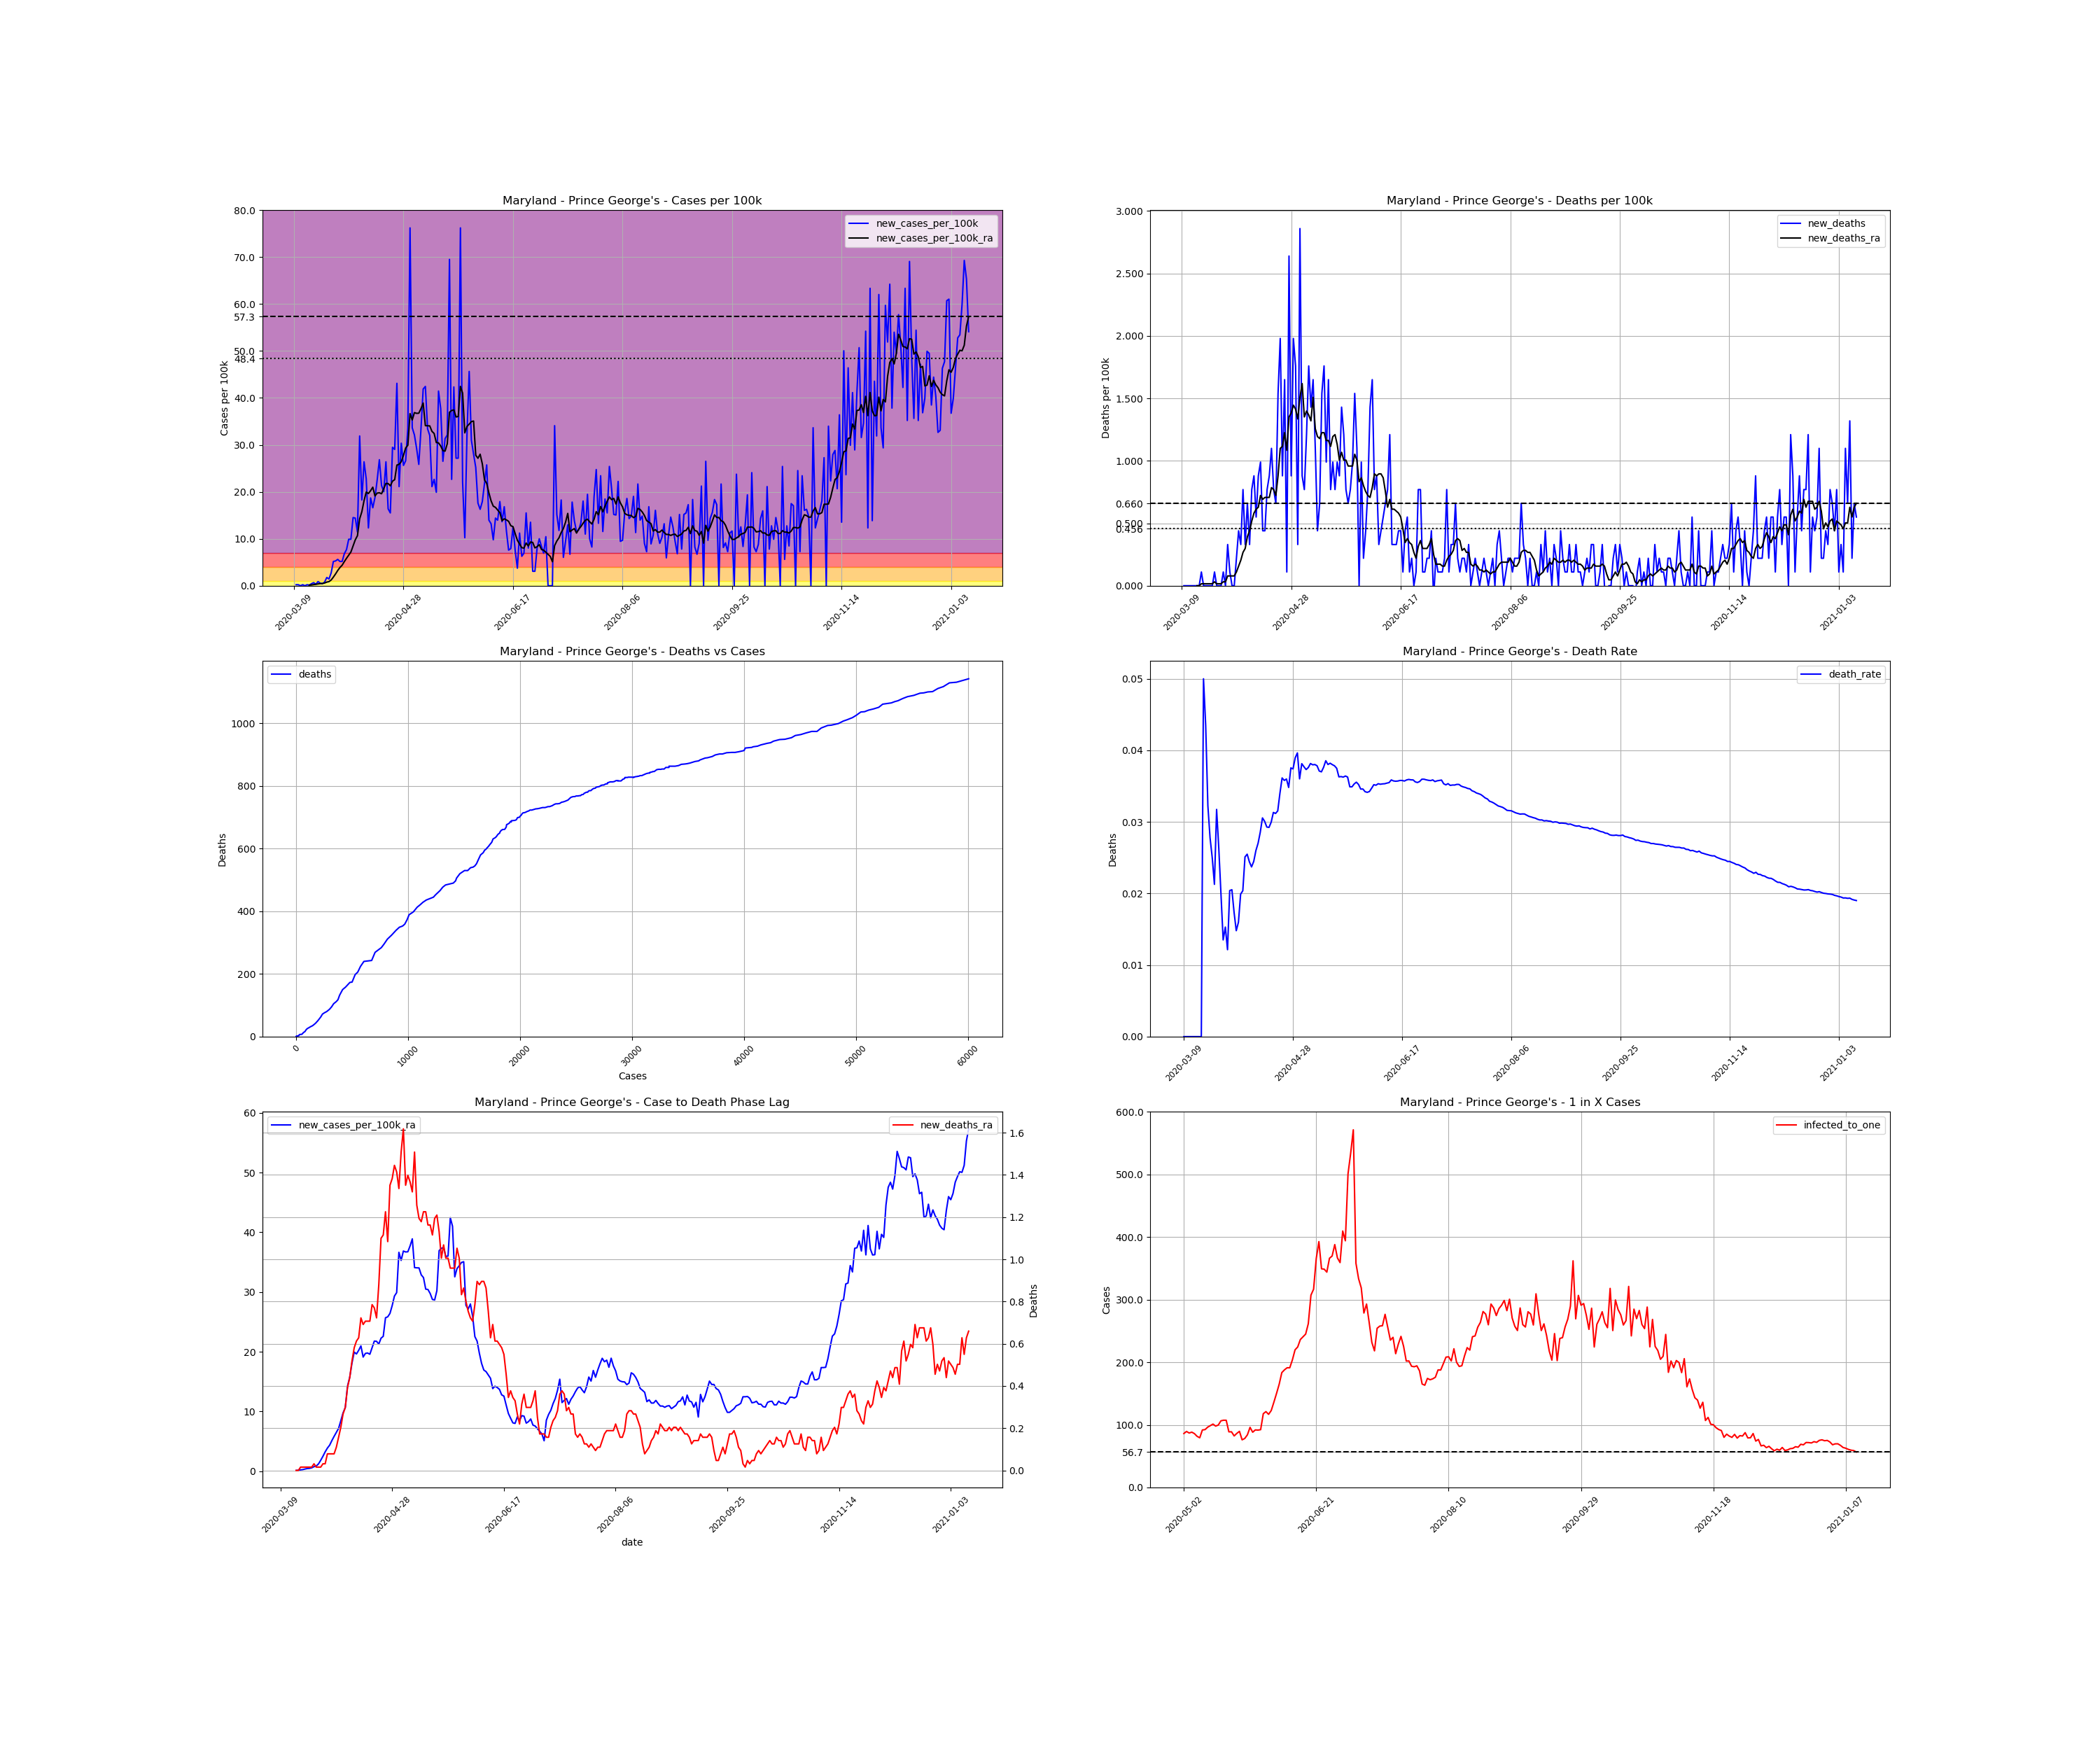

The table this chart was drawn from, first rows:
, date, county, state, fips, cases, deaths, COUNTY, STNAME, CTYNAME, POPESTIMATE2019, cases_per_100k, deaths_per_100k, death_rate, new_cases, new_cases_per_100k, new_deaths, new_cases_per_100k_ra, new_deaths_ra, active_cases, infected_to_one
38236, 2020-03-09, Prince George's, Maryland, 24033, 1, 0.0, 33, Maryland, Prince George's, 909327, 0.11, 0.0, 0.0, , , , , , , 
38237, 2020-03-10, Prince George's, Maryland, 24033, 3, 0.0, 33, Maryland, Prince George's, 909327, 0.3299, 0.0, 0.0, 2.0, 0.2199, 0.0, , , , 
38238, 2020-03-11, Prince George's, Maryland, 24033, 5, 0.0, 33, Maryland, Prince George's, 909327, 0.5499, 0.0, 0.0, 2.0, 0.2199, 0.0, , , , 
38239, 2020-03-12, Prince George's, Maryland, 24033, 5, 0.0, 33, Maryland, Prince George's, 909327, 0.5499, 0.0, 0.0, 0.0, 0.0, 0.0, , , , 
38240, 2020-03-13, Prince George's, Maryland, 24033, 7, 0.0, 33, Maryland, Prince George's, 909327, 0.7698, 0.0, 0.0, 2.0, 0.2199, 0.0, , , , 
38241, 2020-03-14, Prince George's, Maryland, 24033, 7, 0.0, 33, Maryland, Prince George's, 909327, 0.7698, 0.0, 0.0, 0.0, 0.0, 0.0, , , , 
38242, 2020-03-15, Prince George's, Maryland, 24033, 9, 0.0, 33, Maryland, Prince George's, 909327, 0.9897, 0.0, 0.0, 2.0, 0.2199, 0.0, , , , 
38243, 2020-03-16, Prince George's, Maryland, 24033, 10, 0.0, 33, Maryland, Prince George's, 909327, 1.1, 0.0, 0.0, 1.0, 0.11, 0.0, 0.1414, 0.0, , 
38244, 2020-03-17, Prince George's, Maryland, 24033, 14, 0.0, 33, Maryland, Prince George's, 909327, 1.54, 0.0, 0.0, 4.0, 0.4399, 0.0, 0.1728, 0.0, 13.0, 17487
38245, 2020-03-18, Prince George's, Maryland, 24033, 20, 1.0, 33, Maryland, Prince George's, 909327, 2.199, 0.11, 0.05, 6.0, 0.6598, 0.11, 0.2357, 0.01571, 17.0, 13372
38246, 2020-03-19, Prince George's, Maryland, 24033, 23, 1.0, 33, Maryland, Prince George's, 909327, 2.529, 0.11, 0.04348, 3.0, 0.3299, 0.0, 0.2828, 0.01571, 18.0, 12630
38247, 2020-03-20, Prince George's, Maryland, 24033, 31, 1.0, 33, Maryland, Prince George's, 909327, 3.409, 0.11, 0.03226, 8.0, 0.8798, 0.0, 0.377, 0.01571, 26.0, 8744
38248, 2020-03-21, Prince George's, Maryland, 24033, 36, 1.0, 33, Maryland, Prince George's, 909327, 3.959, 0.11, 0.02778, 5.0, 0.5499, 0.0, 0.4556, 0.01571, 29.0, 7839
38249, 2020-03-22, Prince George's, Maryland, 24033, 40, 1.0, 33, Maryland, Prince George's, 909327, 4.399, 0.11, 0.025, 4.0, 0.4399, 0.0, 0.487, 0.01571, 33.0, 6889
38250, 2020-03-23, Prince George's, Maryland, 24033, 47, 1.0, 33, Maryland, Prince George's, 909327, 5.169, 0.11, 0.02128, 7.0, 0.7698, 0.0, 0.5813, 0.01571, 38.0, 5982
38251, 2020-03-24, Prince George's, Maryland, 24033, 63, 2.0, 33, Maryland, Prince George's, 909327, 6.928, 0.2199, 0.03175, 16.0, 1.76, 0.11, 0.7698, 0.03142, 53.0, 4289
38252, 2020-03-25, Prince George's, Maryland, 24033, 76, 2.0, 33, Maryland, Prince George's, 909327, 8.358, 0.2199, 0.02632, 13.0, 1.43, 0.0, 0.8798, 0.01571, 62.0, 3667
38253, 2020-03-26, Prince George's, Maryland, 24033, 101, 2.0, 33, Maryland, Prince George's, 909327, 11.11, 0.2199, 0.0198, 25.0, 2.749, 0.0, 1.225, 0.01571, 81.0, 2807
38254, 2020-03-27, Prince George's, Maryland, 24033, 148, 2.0, 33, Maryland, Prince George's, 909327, 16.28, 0.2199, 0.01351, 47.0, 5.169, 0.0, 1.838, 0.01571, 125.0, 1819
38255, 2020-03-28, Prince George's, Maryland, 24033, 196, 3.0, 33, Maryland, Prince George's, 909327, 21.55, 0.3299, 0.01531, 48.0, 5.279, 0.11, 2.514, 0.03142, 165.0, 1378
38256, 2020-03-29, Prince George's, Maryland, 24033, 247, 3.0, 33, Maryland, Prince George's, 909327, 27.16, 0.3299, 0.01215, 51.0, 5.609, 0.0, 3.252, 0.03142, 211.0, 1077
38257, 2020-03-30, Prince George's, Maryland, 24033, 294, 6.0, 33, Maryland, Prince George's, 909327, 32.33, 0.6598, 0.02041, 47.0, 5.169, 0.3299, 3.88, 0.07855, 254.0, 895
38258, 2020-03-31, Prince George's, Maryland, 24033, 341, 7.0, 33, Maryland, Prince George's, 909327, 37.5, 0.7698, 0.02053, 47.0, 5.169, 0.11, 4.367, 0.07855, 294.0, 773.2
38259, 2020-04-01, Prince George's, Maryland, 24033, 403, 7.0, 33, Maryland, Prince George's, 909327, 44.32, 0.7698, 0.01737, 62.0, 6.818, 0.0, 5.137, 0.07855, 340.0, 668.6
38260, 2020-04-02, Prince George's, Maryland, 24033, 473, 7.0, 33, Maryland, Prince George's, 909327, 52.02, 0.7698, 0.0148, 70.0, 7.698, 0.0, 5.844, 0.07855, 397.0, 572.6
38261, 2020-04-03, Prince George's, Maryland, 24033, 563, 9.0, 33, Maryland, Prince George's, 909327, 61.91, 0.9897, 0.01599, 90.0, 9.897, 0.2199, 6.52, 0.11, 462.0, 492.1
38262, 2020-04-04, Prince George's, Maryland, 24033, 653, 13.0, 33, Maryland, Prince George's, 909327, 71.81, 1.43, 0.01991, 90.0, 9.897, 0.4399, 7.18, 0.1571, 505.0, 450.2
38263, 2020-04-05, Prince George's, Maryland, 24033, 785, 16.0, 33, Maryland, Prince George's, 909327, 86.33, 1.76, 0.02038, 132.0, 14.52, 0.3299, 8.452, 0.2042, 589.0, 386
38264, 2020-04-06, Prince George's, Maryland, 24033, 916, 23.0, 33, Maryland, Prince George's, 909327, 100.7, 2.529, 0.02511, 131.0, 14.41, 0.7698, 9.772, 0.2671, 669.0, 339.8
38265, 2020-04-07, Prince George's, Maryland, 24033, 1020, 26.0, 33, Maryland, Prince George's, 909327, 112.2, 2.859, 0.02549, 104.0, 11.44, 0.3299, 10.67, 0.2985, 726.0, 313.1
38266, 2020-04-08, Prince George's, Maryland, 24033, 1310, 32.0, 33, Maryland, Prince George's, 909327, 144.1, 3.519, 0.02443, 290.0, 31.89, 0.6598, 14.25, 0.3928, 969.0, 234.6
38267, 2020-04-09, Prince George's, Maryland, 24033, 1476, 35.0, 33, Maryland, Prince George's, 909327, 162.3, 3.849, 0.02371, 166.0, 18.26, 0.3299, 15.76, 0.4399, 1073, 211.9
38268, 2020-04-10, Prince George's, Maryland, 24033, 1716, 42.0, 33, Maryland, Prince George's, 909327, 188.7, 4.619, 0.02448, 240.0, 26.39, 0.7698, 18.11, 0.5184, 1243, 182.9
38269, 2020-04-11, Prince George's, Maryland, 24033, 1923, 50.0, 33, Maryland, Prince George's, 909327, 211.5, 5.499, 0.026, 207.0, 22.76, 0.8798, 19.95, 0.5813, 1360, 167.2
38270, 2020-04-12, Prince George's, Maryland, 24033, 2035, 55.0, 33, Maryland, Prince George's, 909327, 223.8, 6.048, 0.02703, 112.0, 12.32, 0.5499, 19.64, 0.6127, 1382, 164.5
38271, 2020-04-13, Prince George's, Maryland, 24033, 2205, 63.0, 33, Maryland, Prince George's, 909327, 242.5, 6.928, 0.02857, 170.0, 18.7, 0.8798, 20.25, 0.6284, 1420, 160.1
38272, 2020-04-14, Prince George's, Maryland, 24033, 2356, 72.0, 33, Maryland, Prince George's, 909327, 259.1, 7.918, 0.03056, 151.0, 16.61, 0.9897, 20.99, 0.7227, 1440, 157.9
38273, 2020-04-15, Prince George's, Maryland, 24033, 2527, 76.0, 33, Maryland, Prince George's, 909327, 277.9, 8.358, 0.03008, 171.0, 18.81, 0.4399, 19.12, 0.6912, 1507, 150.9
38274, 2020-04-16, Prince George's, Maryland, 24033, 2732, 80.0, 33, Maryland, Prince George's, 909327, 300.4, 8.798, 0.02928, 205.0, 22.54, 0.4399, 19.73, 0.707, 1422, 159.9
38275, 2020-04-17, Prince George's, Maryland, 24033, 2976, 87.0, 33, Maryland, Prince George's, 909327, 327.3, 9.568, 0.02923, 244.0, 26.83, 0.7698, 19.79, 0.707, 1500, 151.6
38276, 2020-04-18, Prince George's, Maryland, 24033, 3170, 95.0, 33, Maryland, Prince George's, 909327, 348.6, 10.45, 0.02997, 194.0, 21.33, 0.8798, 19.59, 0.707, 1454, 156.3
38277, 2020-04-19, Prince George's, Maryland, 24033, 3352, 105.0, 33, Maryland, Prince George's, 909327, 368.6, 11.55, 0.03132, 182.0, 20.01, 1.1, 20.69, 0.7855, 1429, 159.1
38278, 2020-04-20, Prince George's, Maryland, 24033, 3592, 112.0, 33, Maryland, Prince George's, 909327, 395, 12.32, 0.03118, 240.0, 26.39, 0.7698, 21.79, 0.7698, 1557, 146
38279, 2020-04-21, Prince George's, Maryland, 24033, 3741, 118.0, 33, Maryland, Prince George's, 909327, 411.4, 12.98, 0.03154, 149.0, 16.39, 0.6598, 21.76, 0.7227, 1536, 148
38280, 2020-04-22, Prince George's, Maryland, 24033, 3882, 132.0, 33, Maryland, Prince George's, 909327, 426.9, 14.52, 0.034, 141.0, 15.51, 1.54, 21.29, 0.8798, 1526, 149
38281, 2020-04-23, Prince George's, Maryland, 24033, 4150, 150.0, 33, Maryland, Prince George's, 909327, 456.4, 16.5, 0.03614, 268.0, 29.47, 1.979, 22.28, 1.1, 1623, 140.1
38282, 2020-04-24, Prince George's, Maryland, 24033, 4414, 158.0, 33, Maryland, Prince George's, 909327, 485.4, 17.38, 0.0358, 264.0, 29.03, 0.8798, 22.59, 1.115, 1682, 135.2
38283, 2020-04-25, Prince George's, Maryland, 24033, 4806, 173.0, 33, Maryland, Prince George's, 909327, 528.5, 19.03, 0.036, 392.0, 43.11, 1.65, 25.7, 1.225, 1830, 124.2
38284, 2020-04-26, Prince George's, Maryland, 24033, 4998, 174.0, 33, Maryland, Prince George's, 909327, 549.6, 19.14, 0.03481, 192.0, 21.11, 0.11, 25.86, 1.084, 1828, 124.4
38285, 2020-04-27, Prince George's, Maryland, 24033, 5274, 198.0, 33, Maryland, Prince George's, 909327, 580, 21.77, 0.03754, 276.0, 30.35, 2.639, 26.42, 1.351, 1922, 118.3
38286, 2020-04-28, Prince George's, Maryland, 24033, 5507, 206.0, 33, Maryland, Prince George's, 909327, 605.6, 22.65, 0.03741, 233.0, 25.62, 0.8798, 27.74, 1.382, 1915, 118.7
38287, 2020-04-29, Prince George's, Maryland, 24033, 5749, 224.0, 33, Maryland, Prince George's, 909327, 632.2, 24.63, 0.03896, 242.0, 26.61, 1.979, 29.33, 1.445, 2008, 113.2
38288, 2020-04-30, Prince George's, Maryland, 24033, 6054, 240.0, 33, Maryland, Prince George's, 909327, 665.8, 26.39, 0.03964, 305.0, 33.54, 1.76, 29.91, 1.414, 2172, 104.7
38289, 2020-05-01, Prince George's, Maryland, 24033, 6747, 243.0, 33, Maryland, Prince George's, 909327, 742, 26.72, 0.03602, 693.0, 76.21, 0.3299, 36.65, 1.335, 2597, 87.54
38290, 2020-05-02, Prince George's, Maryland, 24033, 7053, 269.0, 33, Maryland, Prince George's, 909327, 775.6, 29.58, 0.03814, 306.0, 33.65, 2.859, 35.3, 1.508, 2639, 86.14
38291, 2020-05-03, Prince George's, Maryland, 24033, 7345, 277.0, 33, Maryland, Prince George's, 909327, 807.7, 30.46, 0.03771, 292.0, 32.11, 0.8798, 36.87, 1.618, 2539, 89.54
38292, 2020-05-04, Prince George's, Maryland, 24033, 7611, 284.0, 33, Maryland, Prince George's, 909327, 837, 31.23, 0.03731, 266.0, 29.25, 0.7698, 36.71, 1.351, 2613, 87
38293, 2020-05-05, Prince George's, Maryland, 24033, 7846, 295.0, 33, Maryland, Prince George's, 909327, 862.8, 32.44, 0.0376, 235.0, 25.84, 1.21, 36.75, 1.398, 2572, 88.39
38294, 2020-05-06, Prince George's, Maryland, 24033, 8150, 311.0, 33, Maryland, Prince George's, 909327, 896.3, 34.2, 0.03816, 304.0, 33.43, 1.76, 37.72, 1.367, 2643, 86.01
38295, 2020-05-07, Prince George's, Maryland, 24033, 8531, 324.0, 33, Maryland, Prince George's, 909327, 938.2, 35.63, 0.03798, 381.0, 41.9, 1.43, 38.91, 1.32, 2782, 81.72
... 249 more rows
